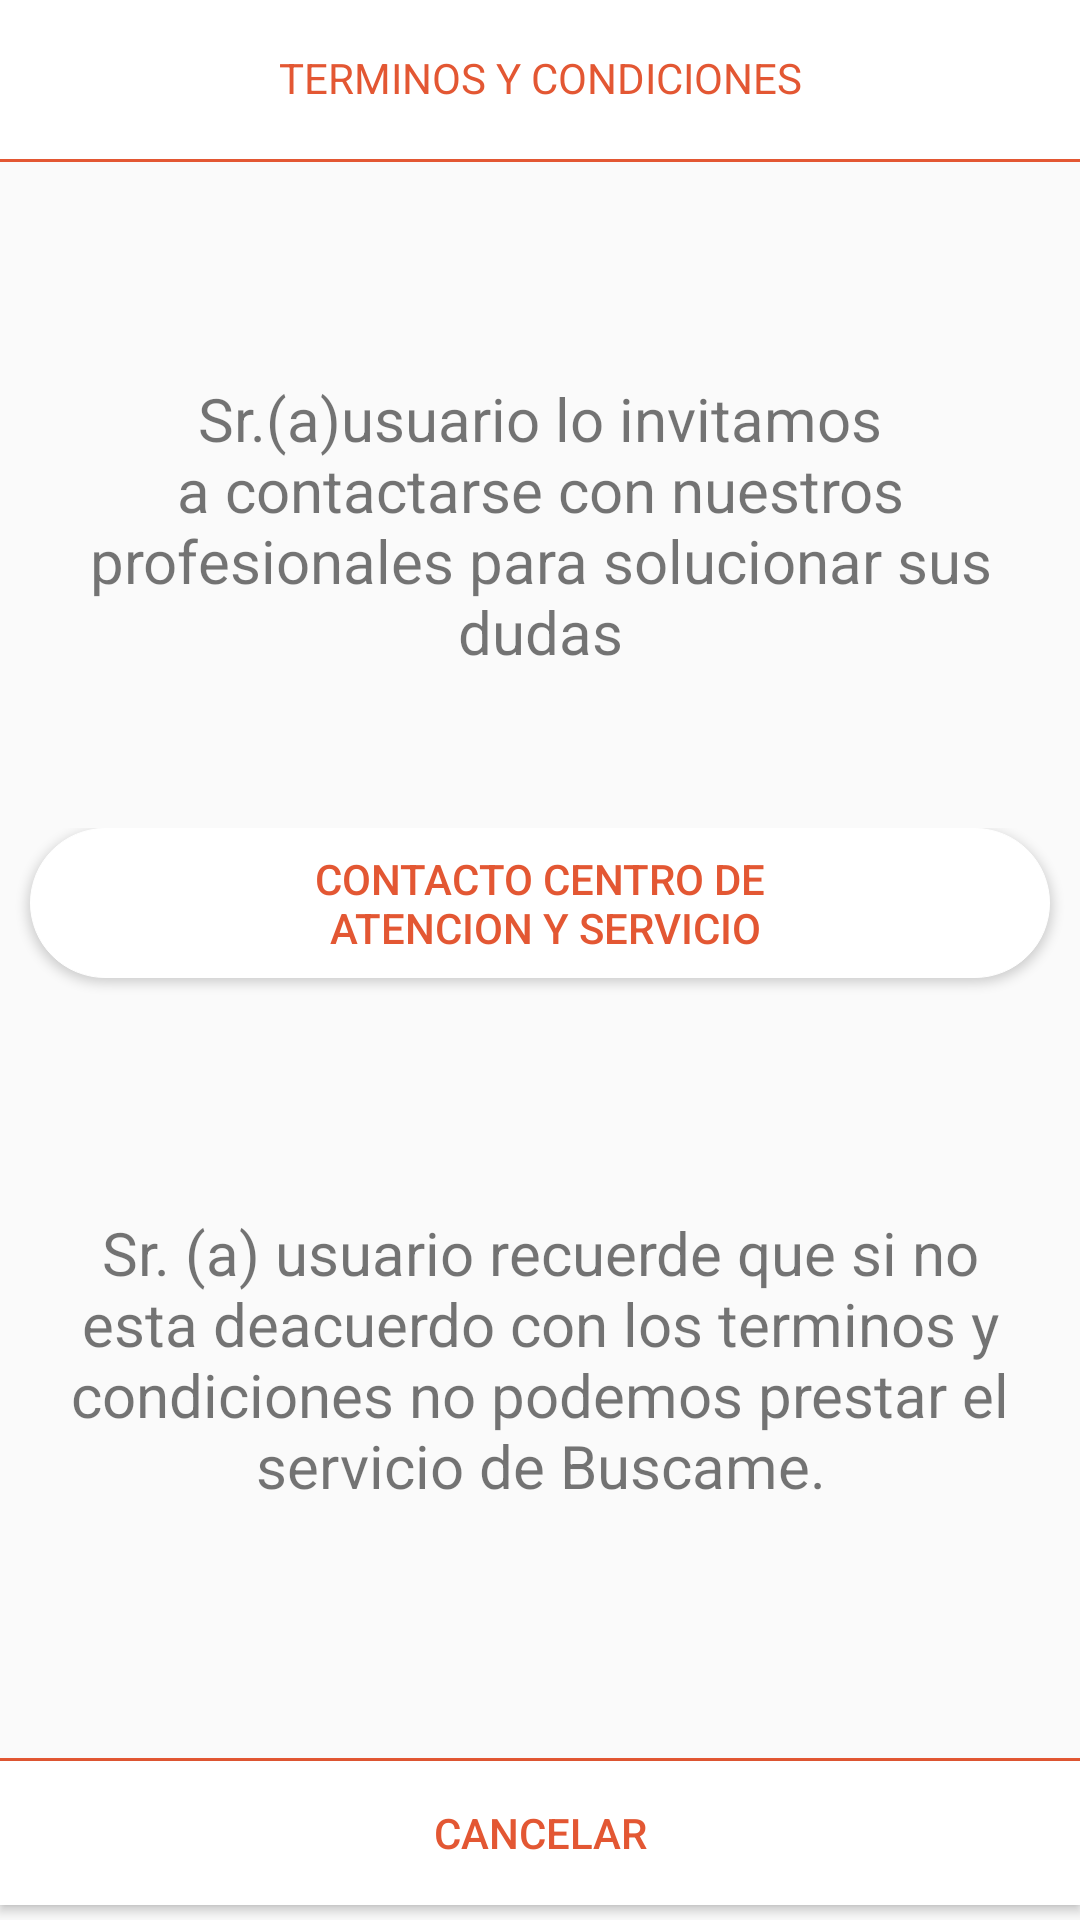

Here is an Android app screen rendered from its layout file. Give the layout XML and the strings, colors and styles it references.
<!-- AndroidManifest.xml: application theme AppTheme -->
<!-- res/layout/activity_decline_term_and_conditions.xml -->
<?xml version="1.0" encoding="utf-8"?>
<LinearLayout xmlns:android="http://schemas.android.com/apk/res/android"

    xmlns:tools="http://schemas.android.com/tools"
    android:layout_width="match_parent"
    android:layout_height="match_parent"
    android:orientation="vertical"
    tools:context=".Register.Activity.modalDeclineTermAndConditions">


    <LinearLayout
        android:layout_width="match_parent"
        android:layout_height="0dp"
        android:layout_weight="10"
        android:orientation="vertical"
        android:gravity="bottom"
        android:layout_marginBottom="20dp">

        <TextView
            android:layout_width="match_parent"
            android:layout_height="match_parent"
            android:text="@string/decline_terms_text_title"
            android:textColor="@color/colorPrimary"
            android:layout_gravity="center"
            android:gravity="center"
            android:background="@color/white"/>

        <View
            android:layout_width="match_parent"
            android:layout_height="1dp"
            android:background="@color/colorPrimary" />

    </LinearLayout>
    <LinearLayout
        android:layout_width="match_parent"
        android:layout_height="0dp"
        android:layout_weight="30"
        android:layout_margin="20dp">

        <TextView
            android:id="@+id/textView4"
            android:layout_width="wrap_content"
            android:layout_height="match_parent"
            android:text="@string/decline_terms_text_note_one"
            tools:layout_editor_absoluteX="130dp"
            tools:layout_editor_absoluteY="48dp"
            android:textSize="20sp"
            android:textAlignment="center"
            android:gravity="center"
            />

    </LinearLayout>

    <LinearLayout
        android:layout_width="match_parent"
        android:layout_height="0dp"
        android:layout_weight="20">

        <Button
            android:id="@+id/btnCallCenter"
            android:layout_width="match_parent"
            android:layout_height="wrap_content"
            android:text="@string/decline_terms_text_button_contact"
            android:background="@drawable/rounded_button_white"
            android:textColor="@color/colorPrimary"
            android:layout_marginLeft="10dp"
            android:layout_marginRight="10dp"
            />

    </LinearLayout>

    <LinearLayout
        android:layout_width="match_parent"
        android:layout_height="0dp"
        android:layout_weight="30"
        android:layout_margin="20dp">

        <TextView
            android:id="@+id/textView5"
            android:layout_width="match_parent"
            android:layout_height="match_parent"
            android:text="@string/decline_terms_text_note_two"
            android:textSize="20sp"
            android:textAlignment="center"/>

    </LinearLayout>

    <LinearLayout
        android:layout_width="match_parent"
        android:layout_height="0dp"
        android:layout_weight="10"
        android:orientation="vertical">

        <View
            android:layout_width="match_parent"
            android:layout_height="1dp"
            android:background="@color/colorPrimary" />

        <Button
            android:id="@+id/btnCancel_decline"
            android:layout_width="match_parent"
            android:layout_height="wrap_content"
            android:text="@string/decline_terms_text_button_cancel"
            android:textColor="@color/colorPrimary"
            android:background="@color/white"/>

    </LinearLayout>









</LinearLayout>
<!-- resources referenced by this layout -->
<resources>
  <color name="colorPrimary">#e35733</color>
  <color name="white">#ffff</color>
  <!-- drawable rounded_button_white (drawable) -->
  <?xml version="1.0" encoding="utf-8"?>
  <shape xmlns:android="http://schemas.android.com/apk/res/android"
      android:shape="rectangle">
      <size android:width="50dp"
          android:height="50dp"></size>
  
      <corners android:radius="100dp"></corners>
      <solid android:color="@color/white"></solid>
      <stroke android:width="1px" android:color="@color/white" />
  
  
  </shape>
  <string name="decline_terms_text_button_cancel">Cancelar</string>
  <string name="decline_terms_text_button_contact">Contacto centro de\n atencion y servicio</string>
  <string name="decline_terms_text_note_one">Sr.(a)usuario lo invitamos  a contactarse  con nuestros profesionales para solucionar sus dudas</string>
  <string name="decline_terms_text_note_two">Sr. (a) usuario recuerde que si no esta deacuerdo con los terminos y condiciones  no podemos prestar el servicio de Buscame.</string>
  <string name="decline_terms_text_title">TERMINOS Y CONDICIONES</string>
  <style name="AppTheme" parent="Theme.AppCompat.Light.DarkActionBar">
          
          <item name="colorPrimary">@color/colorPrimary</item>
          <item name="colorPrimaryDark">@color/colorPrimaryDark</item>
          <item name="colorAccent">@color/colorAccent</item>
      </style>
  <color name="colorPrimaryDark">#cd4f2d</color>
  <color name="colorAccent">#8d9193</color>
</resources>
